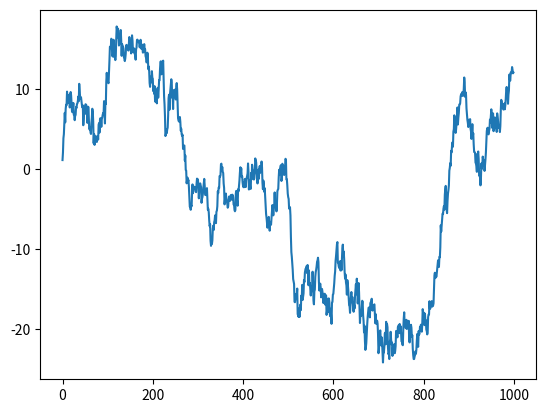
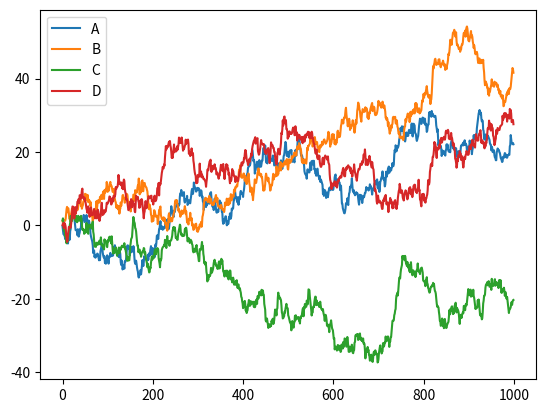
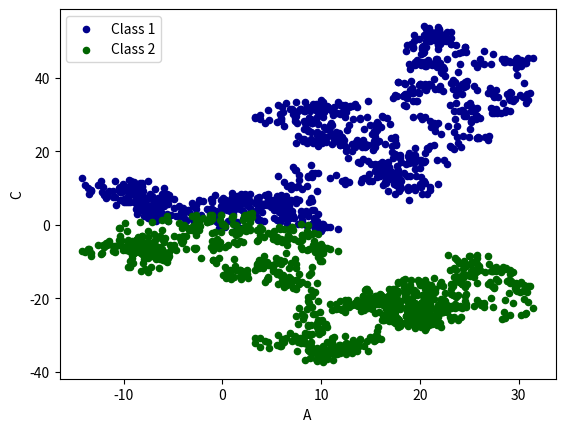

Write the Python code that produced these figures, in order.
import numpy as np
import pandas as pd
import matplotlib.pyplot as plt

data = pd.Series(np.random.randn(1000), index=np.arange(1000))
data1 = pd.DataFrame(np.random.randn(1000, 4), index=np.arange(1000), columns=list("ABCD"))
data = np.cumsum(data)
data1 = data1.cumsum()
print(data1.head(5))
data.plot()
data1.plot()
ax = data1.plot.scatter(x='A', y='B', color='DarkBlue',label='Class 1')
data1.plot.scatter(x='A', y='C', color='DarkGreen',label='Class 2', ax=ax)
plt.show()